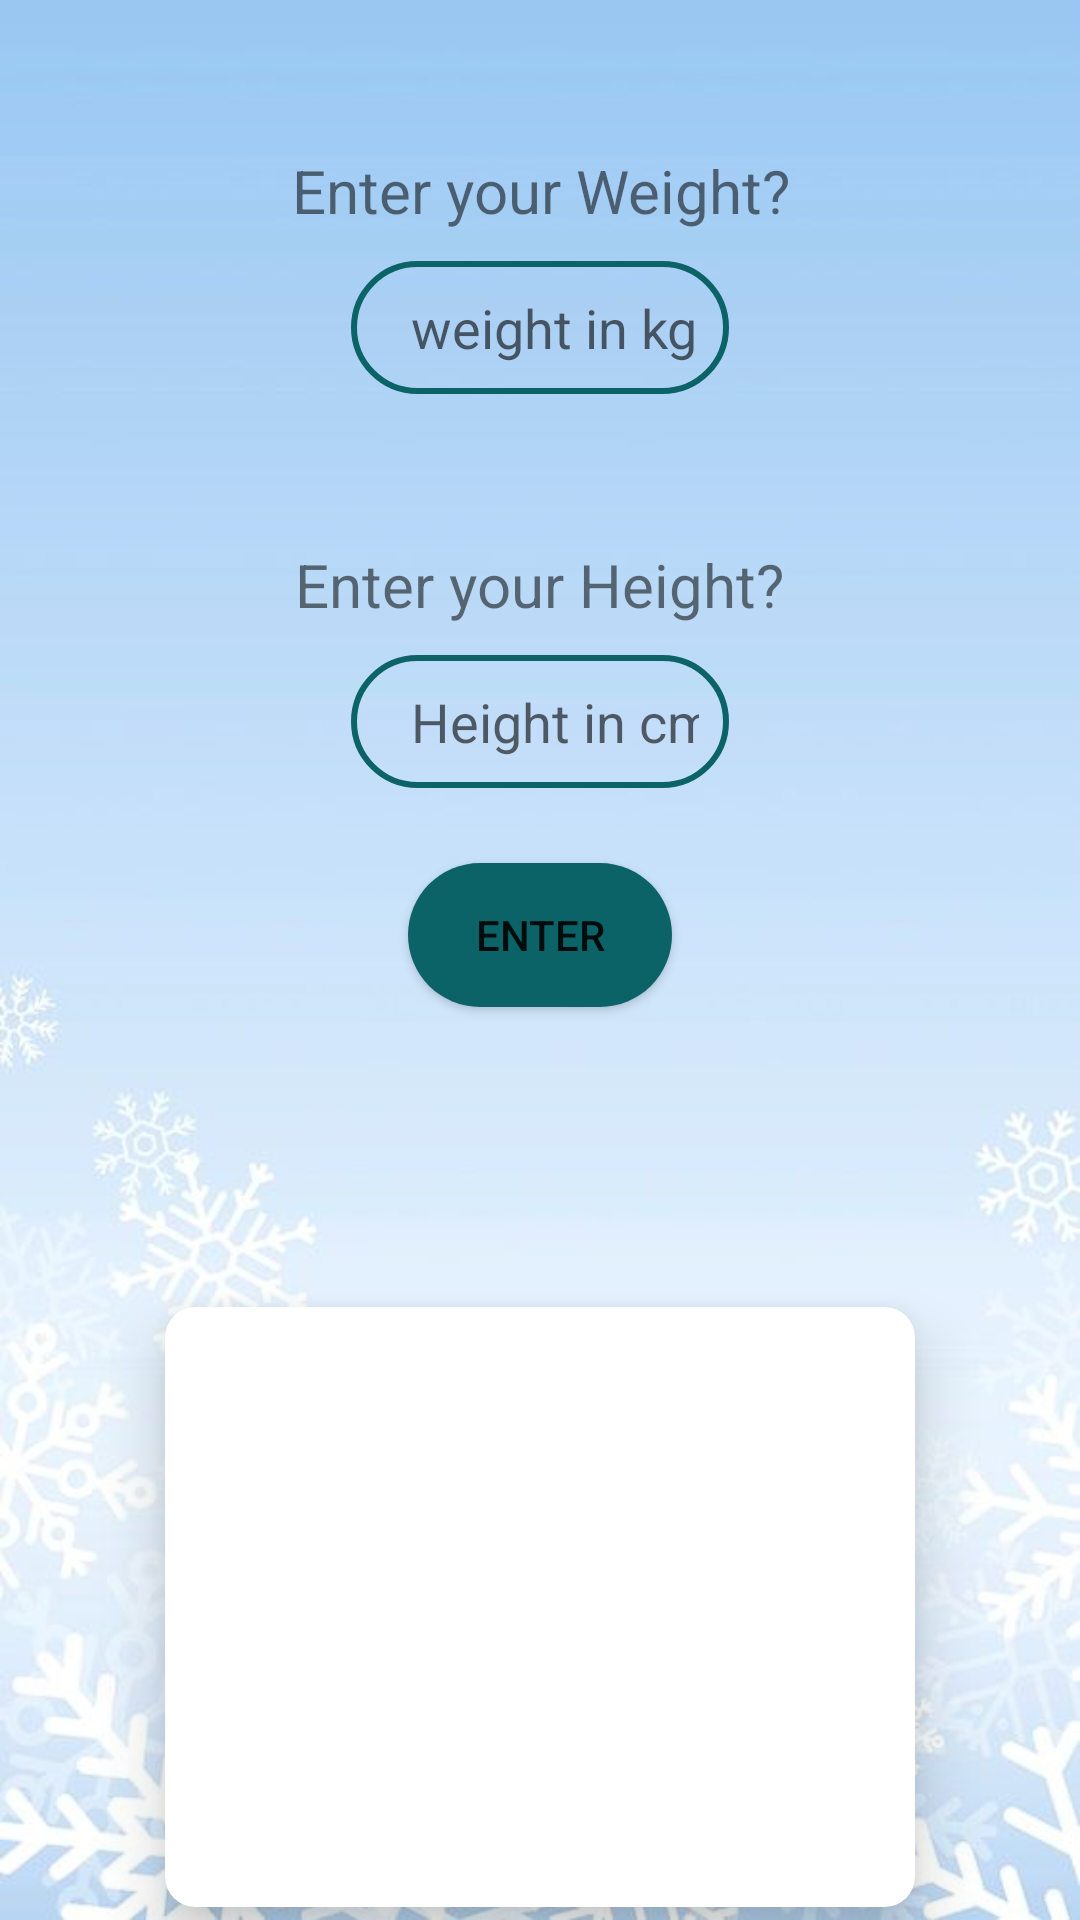

This screen was rendered from an Android layout file. Write that file and the resources it references.
<!-- AndroidManifest.xml: application theme Theme.Babycareco225 -->
<!-- res/layout/activity_bmiactivity.xml -->
<?xml version="1.0" encoding="utf-8"?>
<LinearLayout xmlns:android="http://schemas.android.com/apk/res/android"
    xmlns:app="http://schemas.android.com/apk/res-auto"
    xmlns:tools="http://schemas.android.com/tools"
    android:layout_width="match_parent"
    android:layout_height="match_parent"
    tools:context=".BMIActivity"
    android:background="@drawable/loginimg"
    android:orientation="vertical">

    <TextView
        android:layout_width="wrap_content"
        android:layout_height="wrap_content"
        android:text="Enter your Weight?"
        android:layout_gravity="center_horizontal"
        android:layout_marginTop="50dp"
        android:gravity="center_horizontal"

        android:textSize="20dp"></TextView>


    <EditText
        android:paddingLeft="20dp"
        android:paddingTop="10dp"
        android:paddingRight="10dp"
        android:paddingBottom="10dp"
        android:hint="weight in kg"
        android:background="@drawable/input_bg"
        android:id="@+id/bmiWeight"
        android:layout_width="wrap_content"
        android:layout_height="wrap_content"
        android:layout_gravity="center_horizontal"
        android:layout_marginTop="10dp"
        android:inputType="number|numberDecimal"
        android:ems="6"></EditText>


    <TextView
        android:layout_width="wrap_content"
        android:layout_height="wrap_content"
        android:text="Enter your Height?"
        android:layout_gravity="center_horizontal"
        android:layout_marginTop="50dp"
        android:gravity="center_horizontal"

        android:textSize="20dp"></TextView>


    <EditText
        android:paddingLeft="20dp"
        android:paddingTop="10dp"
        android:paddingRight="10dp"
        android:paddingBottom="10dp"
        android:background="@drawable/input_bg"
        android:hint="Height in cm"
        android:id="@+id/bmiHeight"
        android:layout_width="wrap_content"
        android:layout_height="wrap_content"
        android:layout_gravity="center_horizontal"
        android:layout_marginTop="10dp"
        android:inputType="number|numberDecimal"
        android:ems="6"></EditText>


    <Button
        android:layout_width="wrap_content"
        android:layout_height="wrap_content"
        android:id="@+id/btnCalBMI"
        android:layout_gravity="center_horizontal"
        android:layout_marginTop="25dp"
        android:onClick="CalculateBMI"
        android:background="@drawable/btn_bg"

        android:text="Enter"></Button>


    <androidx.cardview.widget.CardView
        android:layout_width="250dp"
        app:cardElevation="12dp"
        android:layout_gravity="center_horizontal"
        android:layout_height="200dp"
        app:cardCornerRadius="10dp"

        android:layout_marginTop="100dp">

        <RelativeLayout
            android:layout_width="match_parent"
            android:layout_height="match_parent"
            android:padding="20dp">
            <TextView
                android:id="@+id/resultBMI"

                android:layout_centerHorizontal="true"
                android:layout_width="wrap_content"
                android:layout_height="wrap_content"
                android:layout_gravity="center_horizontal"
                android:gravity="center_horizontal"
                android:layout_marginTop="25dp"
                android:textSize="25dp"
                android:textColor="@color/teal_200"
                ></TextView>



        </RelativeLayout>
    </androidx.cardview.widget.CardView>









</LinearLayout>
<!-- resources referenced by this layout -->
<resources>
  <color name="teal_200">#FF03DAC5</color>
  <!-- drawable btn_bg (drawable) -->
  <?xml version="1.0" encoding="utf-8"?>
  <shape xmlns:android="http://schemas.android.com/apk/res/android">
  <solid android:color="@color/peacock"></solid>
      <corners android:radius="70dp"></corners>
  </shape>
  <!-- drawable input_bg (drawable) -->
  <?xml version="1.0" encoding="utf-8"?>
  <shape xmlns:android="http://schemas.android.com/apk/res/android">
      <stroke android:color="@color/peacock" android:width="2dp"></stroke>
      <corners android:radius="70dp"></corners>
  
  
  </shape>
  <!-- drawable loginimg: jpg bitmap (drawable, 33144 bytes) -->
  <style name="Theme.Babycareco225" parent="Theme.AppCompat.Light.DarkActionBar">
          
          <item name="colorPrimary">@color/purple_500</item>
          <item name="colorPrimaryDark">@color/purple_700</item>
          <item name="colorAccent">@color/teal_200</item>
          
      </style>
  <color name="peacock">#0b6367</color>
  <color name="purple_500">#FF6200EE</color>
  <color name="purple_700">#FF3700B3</color>
</resources>
